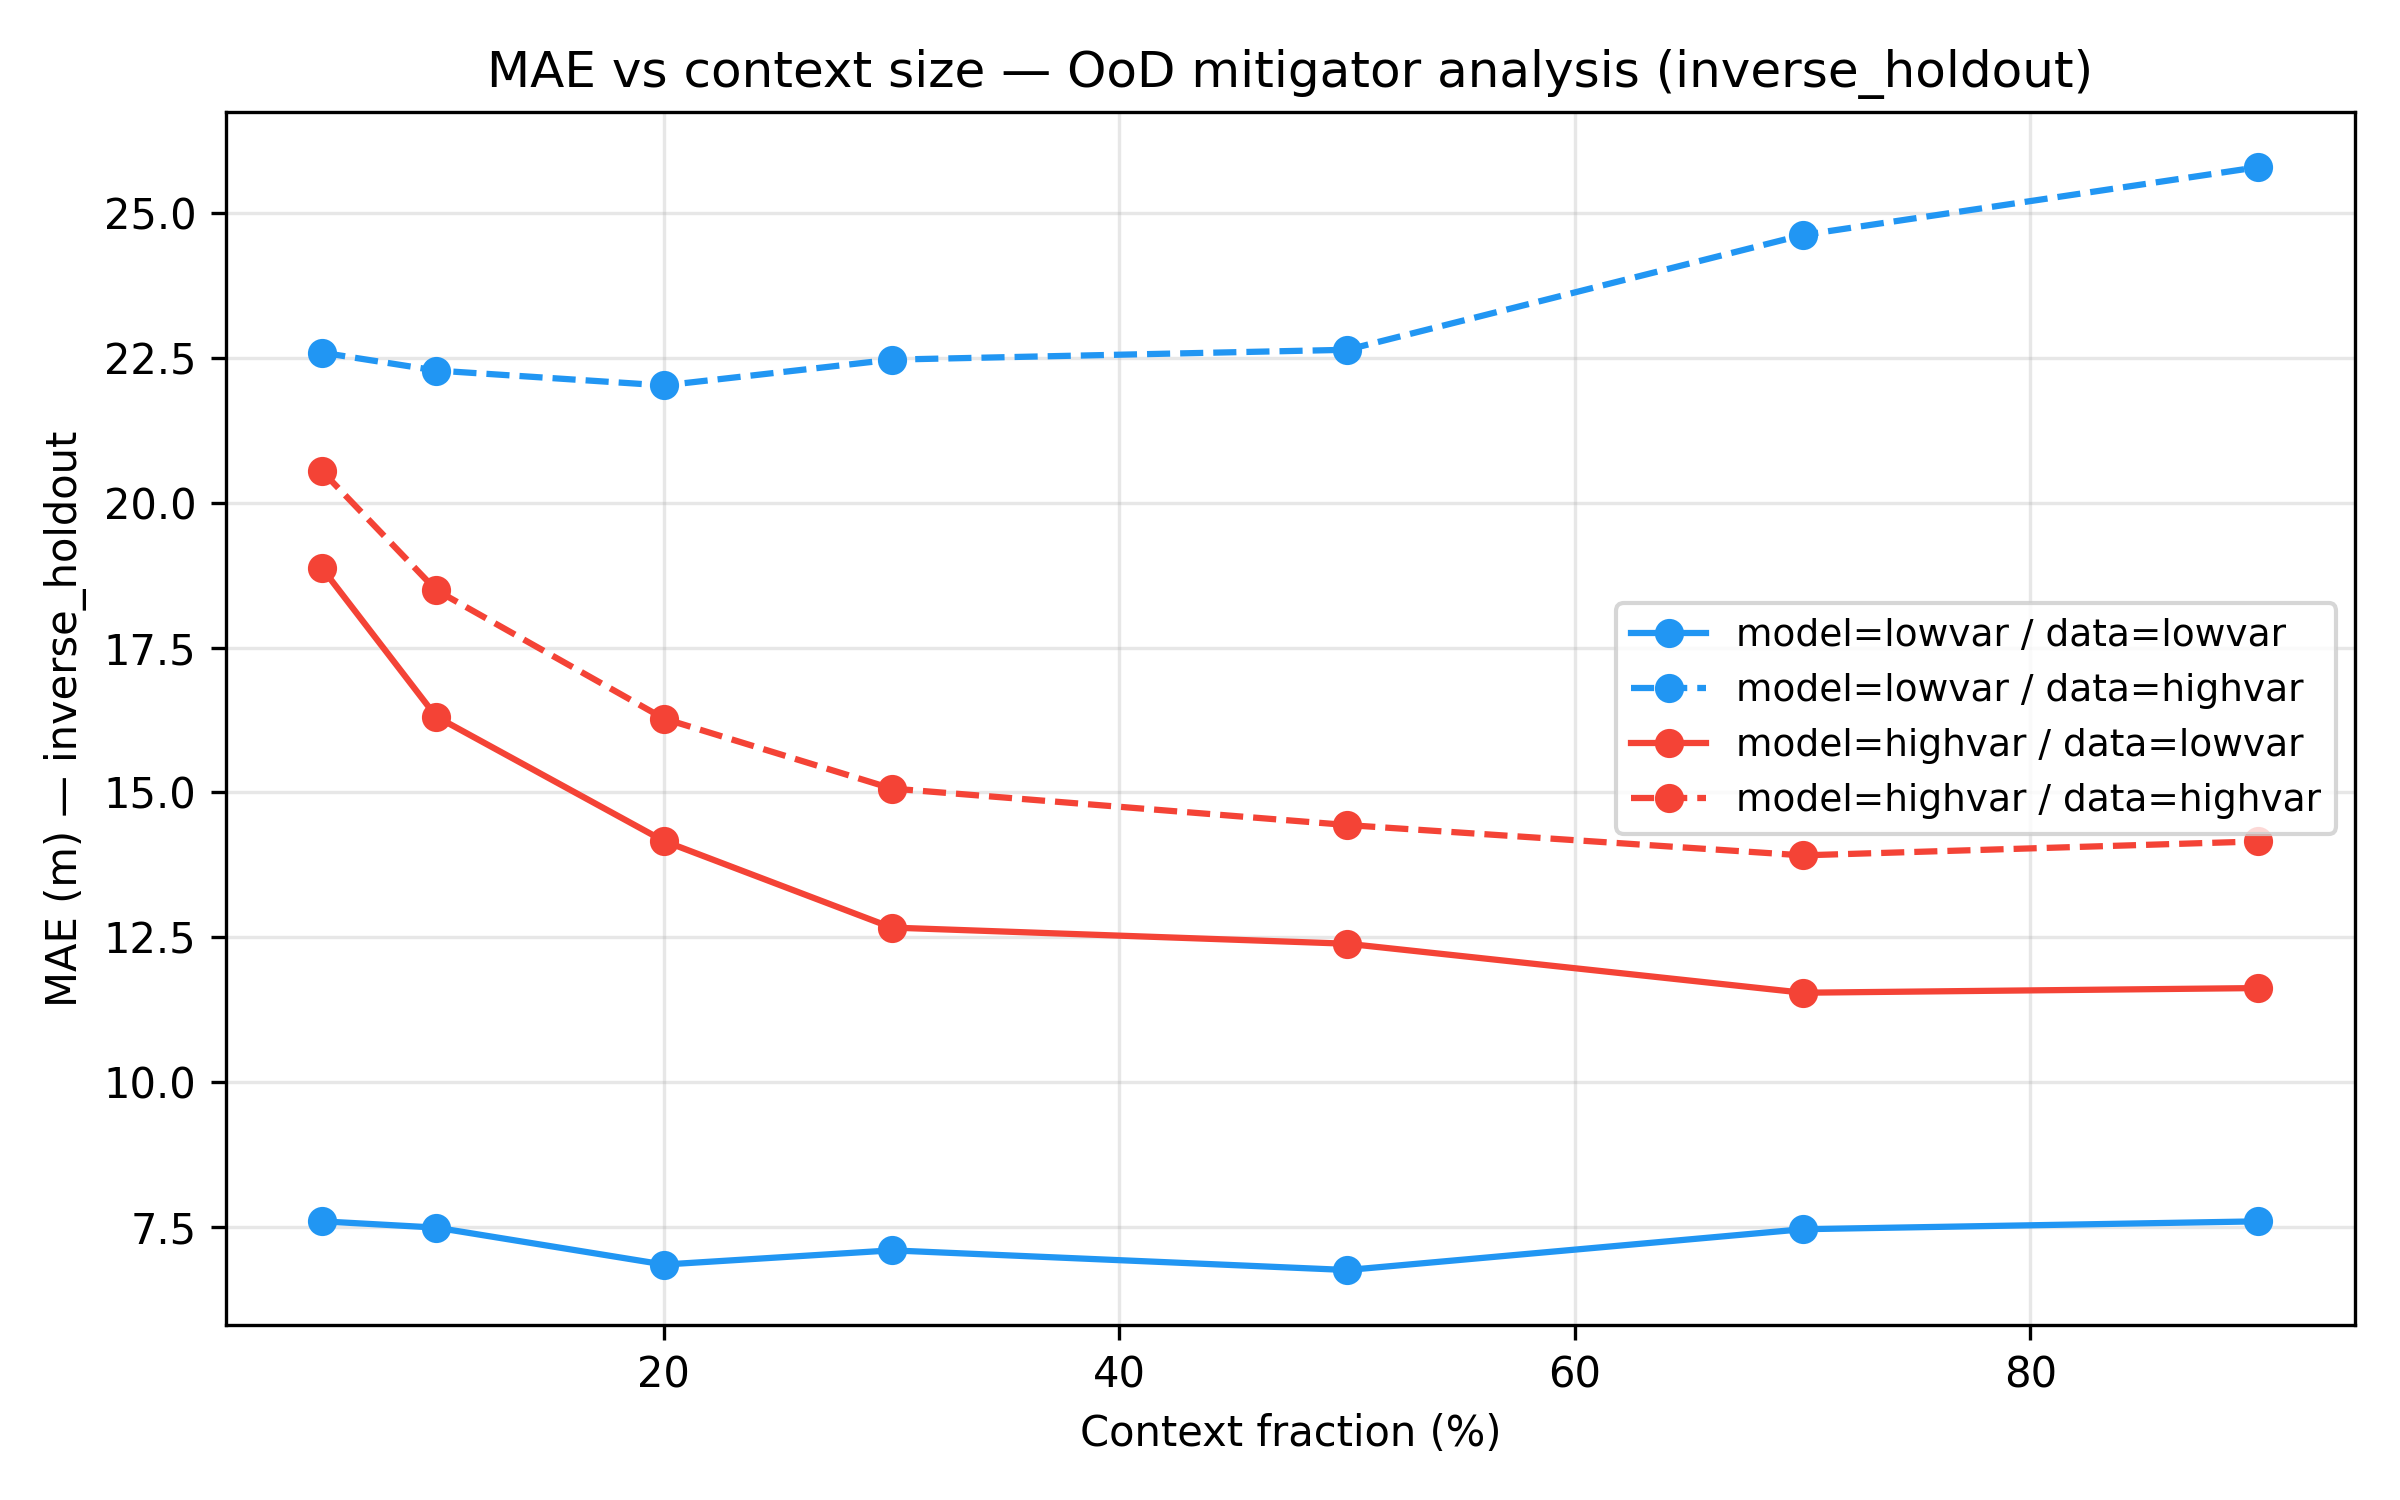

The file beside this chart, header and first rows:
model_domain, data_domain, context_frac, mae
lowvar, lowvar, 0.05, 7.601
lowvar, lowvar, 0.1, 7.493
lowvar, lowvar, 0.2, 6.856
lowvar, lowvar, 0.3, 7.101
lowvar, lowvar, 0.5, 6.762
lowvar, lowvar, 0.7, 7.465
lowvar, lowvar, 0.9, 7.601
lowvar, highvar, 0.05, 22.59
lowvar, highvar, 0.1, 22.28
lowvar, highvar, 0.2, 22.02
lowvar, highvar, 0.3, 22.47
lowvar, highvar, 0.5, 22.64
lowvar, highvar, 0.7, 24.62
lowvar, highvar, 0.9, 25.79
highvar, lowvar, 0.05, 18.86
highvar, lowvar, 0.1, 16.31
highvar, lowvar, 0.2, 14.16
highvar, lowvar, 0.3, 12.67
highvar, lowvar, 0.5, 12.39
highvar, lowvar, 0.7, 11.55
highvar, lowvar, 0.9, 11.63
highvar, highvar, 0.05, 20.54
highvar, highvar, 0.1, 18.49
highvar, highvar, 0.2, 16.27
highvar, highvar, 0.3, 15.07
highvar, highvar, 0.5, 14.44
highvar, highvar, 0.7, 13.92
highvar, highvar, 0.9, 14.16
